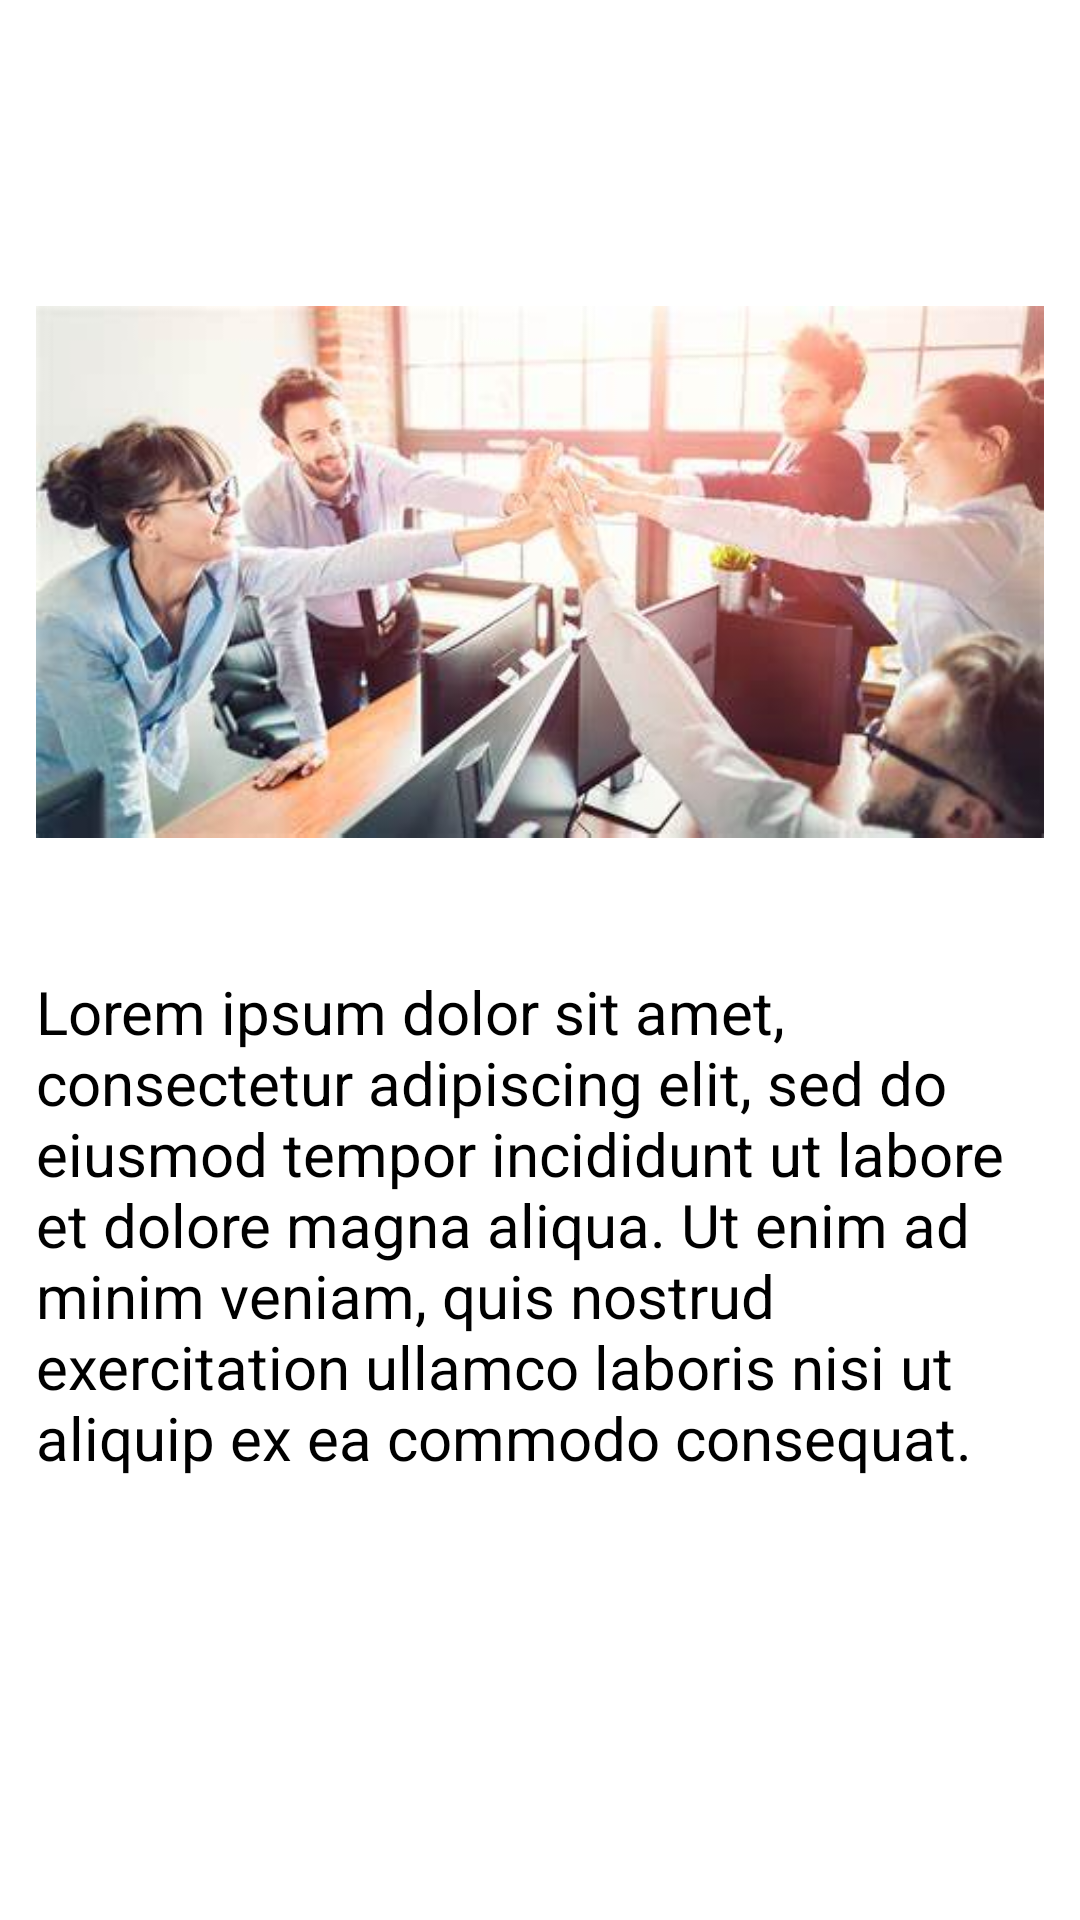

Reconstruct the res/layout file that produces this screen, plus the resources it refers to.
<!-- AndroidManifest.xml: application theme Theme.LugaLuga -->
<!-- res/layout/fragment_sobre.xml -->
<?xml version="1.0" encoding="utf-8"?>
<FrameLayout xmlns:android="http://schemas.android.com/apk/res/android"
    xmlns:tools="http://schemas.android.com/tools"
    android:layout_width="match_parent"
    android:layout_height="match_parent"
    xmlns:app="http://schemas.android.com/apk/res-auto"
    tools:context=".view.SobreFragment">

    <androidx.appcompat.widget.Toolbar
        android:id="@+id/my_toolbar"
        android:layout_width="match_parent"
        android:layout_height="?attr/actionBarSize"
        android:background="@color/pink"
        app:titleTextColor="@color/white"
        android:elevation="0dp"
        app:layout_constraintTop_toTopOf="parent"
        android:theme="@style/ThemeOverlay.AppCompat.ActionBar"
        app:popupTheme="@style/ThemeOverlay.AppCompat.Light"
        />

    <androidx.constraintlayout.widget.ConstraintLayout
        android:layout_width="match_parent"
        android:layout_margin="12dp"
        android:layout_height="wrap_content"
        app:layout_constraintTop_toBottomOf="@id/my_toolbar">

        <TextView
            android:id="@+id/sobre"
            android:layout_width="match_parent"
            android:layout_height="wrap_content"
            android:text="@string/menu_sobre_nos"
            android:textSize="25dp"
            android:textColor="@color/white"
            />

        <ImageView
            android:id="@+id/img_empresa"
            android:layout_width="match_parent"
            android:layout_height="wrap_content"
            android:layout_marginTop="20dp"
            android:src="@drawable/img"
            app:layout_constraintTop_toBottomOf="@+id/sobre"
            />

        <TextView
            android:layout_width="match_parent"
            android:layout_height="wrap_content"
            android:layout_marginTop="8dp"
            android:text="@string/descricao_tv"
            android:textSize="20dp"
            app:layout_constraintTop_toBottomOf="@+id/img_empresa"
            tools:layout_editor_absoluteX="0dp" />
    </androidx.constraintlayout.widget.ConstraintLayout>

</FrameLayout>
<!-- resources referenced by this layout -->
<resources>
  <color name="pink">#EC5DB7</color>
  <color name="white">#FFFFFFFF</color>
  <!-- drawable img: png bitmap (drawable, 269250 bytes) -->
  <string name="descricao_tv">"Lorem ipsum dolor sit amet, consectetur adipiscing elit, sed do eiusmod tempor incididunt ut labore et dolore magna aliqua. Ut enim ad minim veniam, quis nostrud exercitation ullamco laboris nisi ut aliquip ex ea commodo consequat.</string>
  <string name="menu_sobre_nos">Sobre Nós</string>
</resources>
